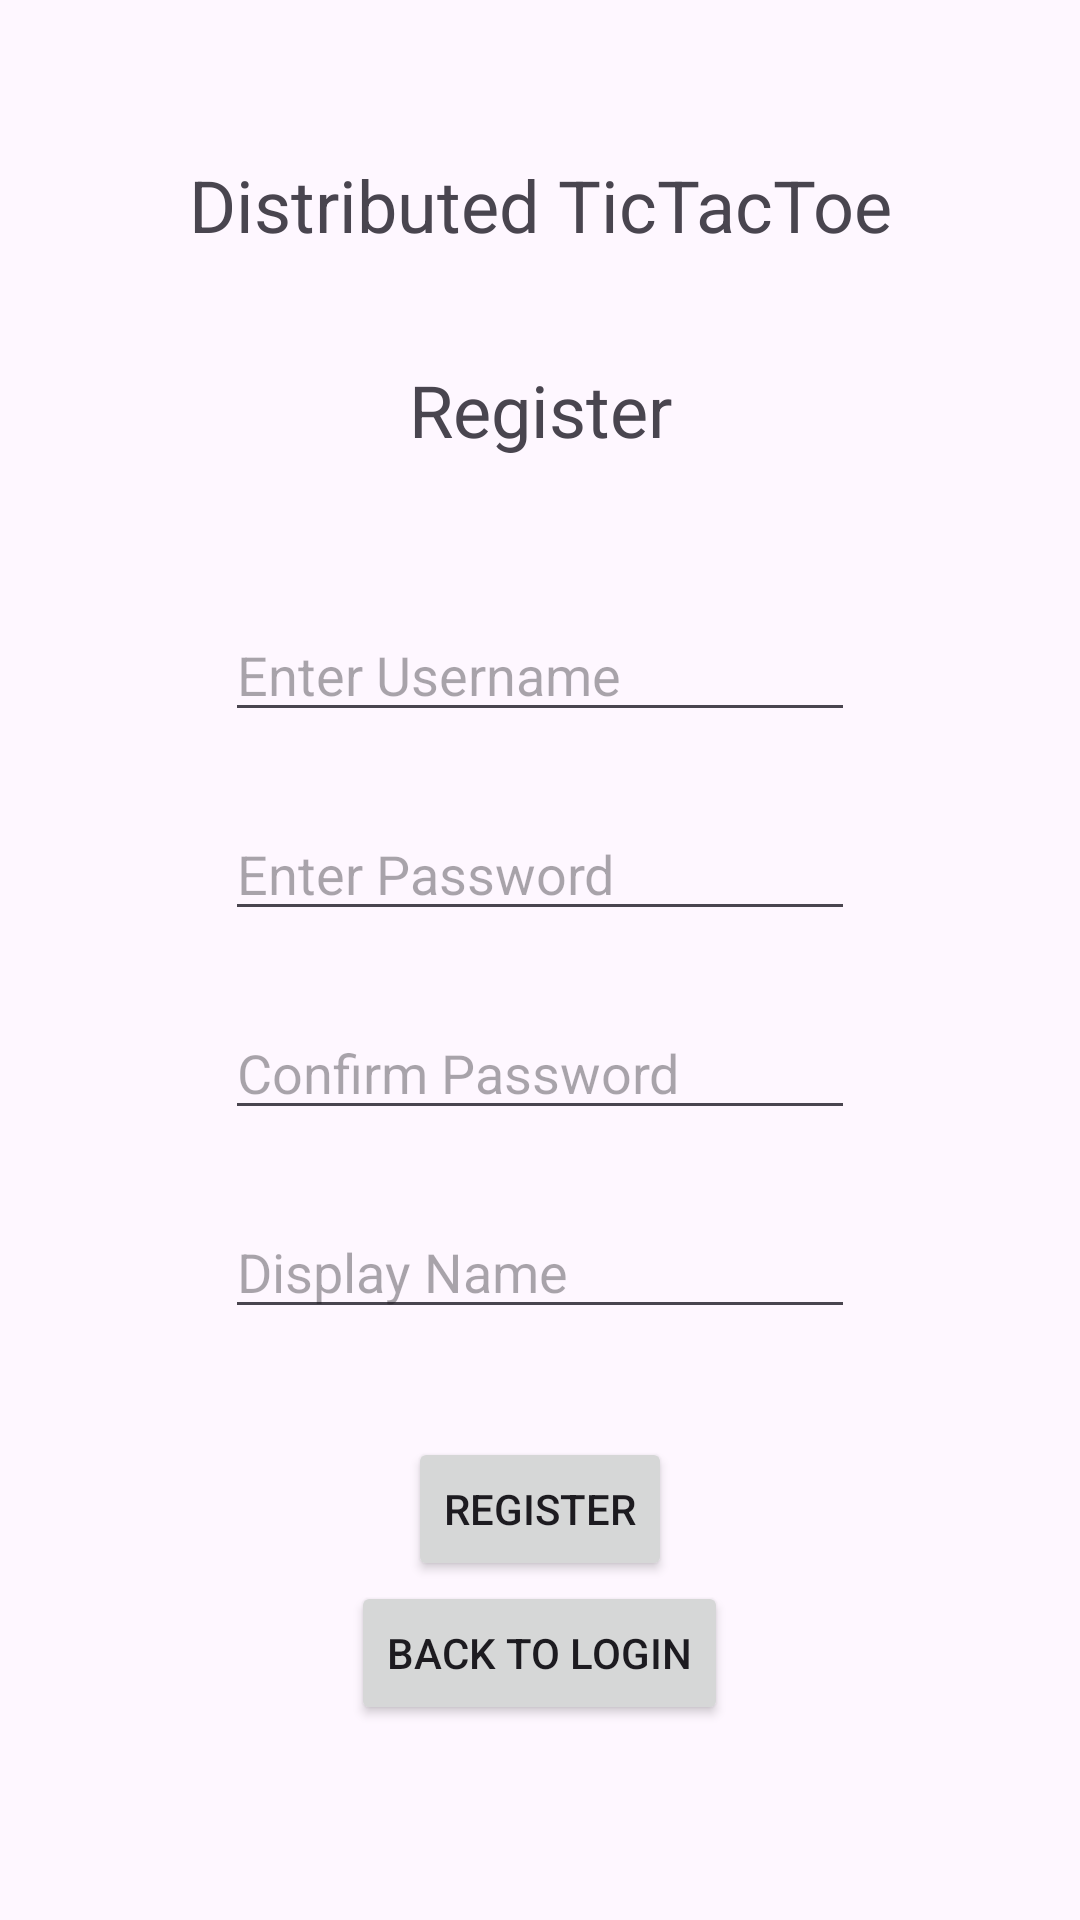

Here is an Android app screen rendered from its layout file. Give the layout XML and the strings, colors and styles it references.
<!-- AndroidManifest.xml: application theme Theme.TicTacToeV4 -->
<!-- res/layout/activity_register.xml -->
<?xml version="1.0" encoding="utf-8"?>
<ScrollView xmlns:android="http://schemas.android.com/apk/res/android"
    xmlns:tools="http://schemas.android.com/tools"
    android:layout_width="match_parent"
    android:layout_height="match_parent"
    tools:context=".LoginActivity">

    <LinearLayout
        android:layout_width="match_parent"
        android:layout_height="wrap_content"
        android:orientation="vertical"
        android:padding="16dp"
        android:gravity="center">

        <TextView
            android:layout_width="match_parent"
            android:layout_height="wrap_content"
            android:layout_marginTop="36dp"
            android:text="Distributed TicTacToe"
            android:textAlignment="center"
            android:textSize="24sp" />

        <TextView
            android:layout_width="match_parent"
            android:layout_height="wrap_content"
            android:layout_marginTop="36dp"
            android:text="Register"
            android:textAlignment="center"
            android:textSize="24sp" />

        <EditText
            android:id="@+id/editTextUsername"
            android:layout_width="wrap_content"
            android:layout_height="wrap_content"
            android:layout_marginTop="50dp"
            android:ems="10"
            android:hint="Enter Username"
            android:inputType="textPersonName"/>

        <EditText
            android:id="@+id/editTextPassword"
            android:layout_width="wrap_content"
            android:layout_height="wrap_content"
            android:layout_marginTop="25dp"
            android:ems="10"
            android:hint="Enter Password"
            android:inputType="textPassword" />

        <EditText
            android:id="@+id/editTextConfirmPassword"
            android:layout_width="wrap_content"
            android:layout_height="wrap_content"
            android:layout_marginTop="25dp"
            android:ems="10"
            android:hint="Confirm Password"
            android:inputType="textPassword" />

        <EditText
            android:id="@+id/editTextDisplayName"
            android:layout_width="wrap_content"
            android:layout_height="wrap_content"
            android:layout_marginTop="25dp"
            android:ems="10"
            android:hint="Display Name"
            />

        <Button
            android:id="@+id/buttonRegister"
            android:layout_width="wrap_content"
            android:layout_height="wrap_content"
            android:layout_marginTop="36dp"
            android:text="Register" />


        <Button
            android:id="@+id/buttonLogin"
            android:layout_width="wrap_content"
            android:layout_height="wrap_content"
            android:text="Back to Login" />

    </LinearLayout>
</ScrollView>
<!-- resources referenced by this layout -->
<resources>
  <style name="Theme.TicTacToeV4" parent="Base.Theme.TicTacToeV4" />
  <style name="Base.Theme.TicTacToeV4" parent="Theme.Material3.DayNight.NoActionBar">
          
          
      </style>
</resources>
